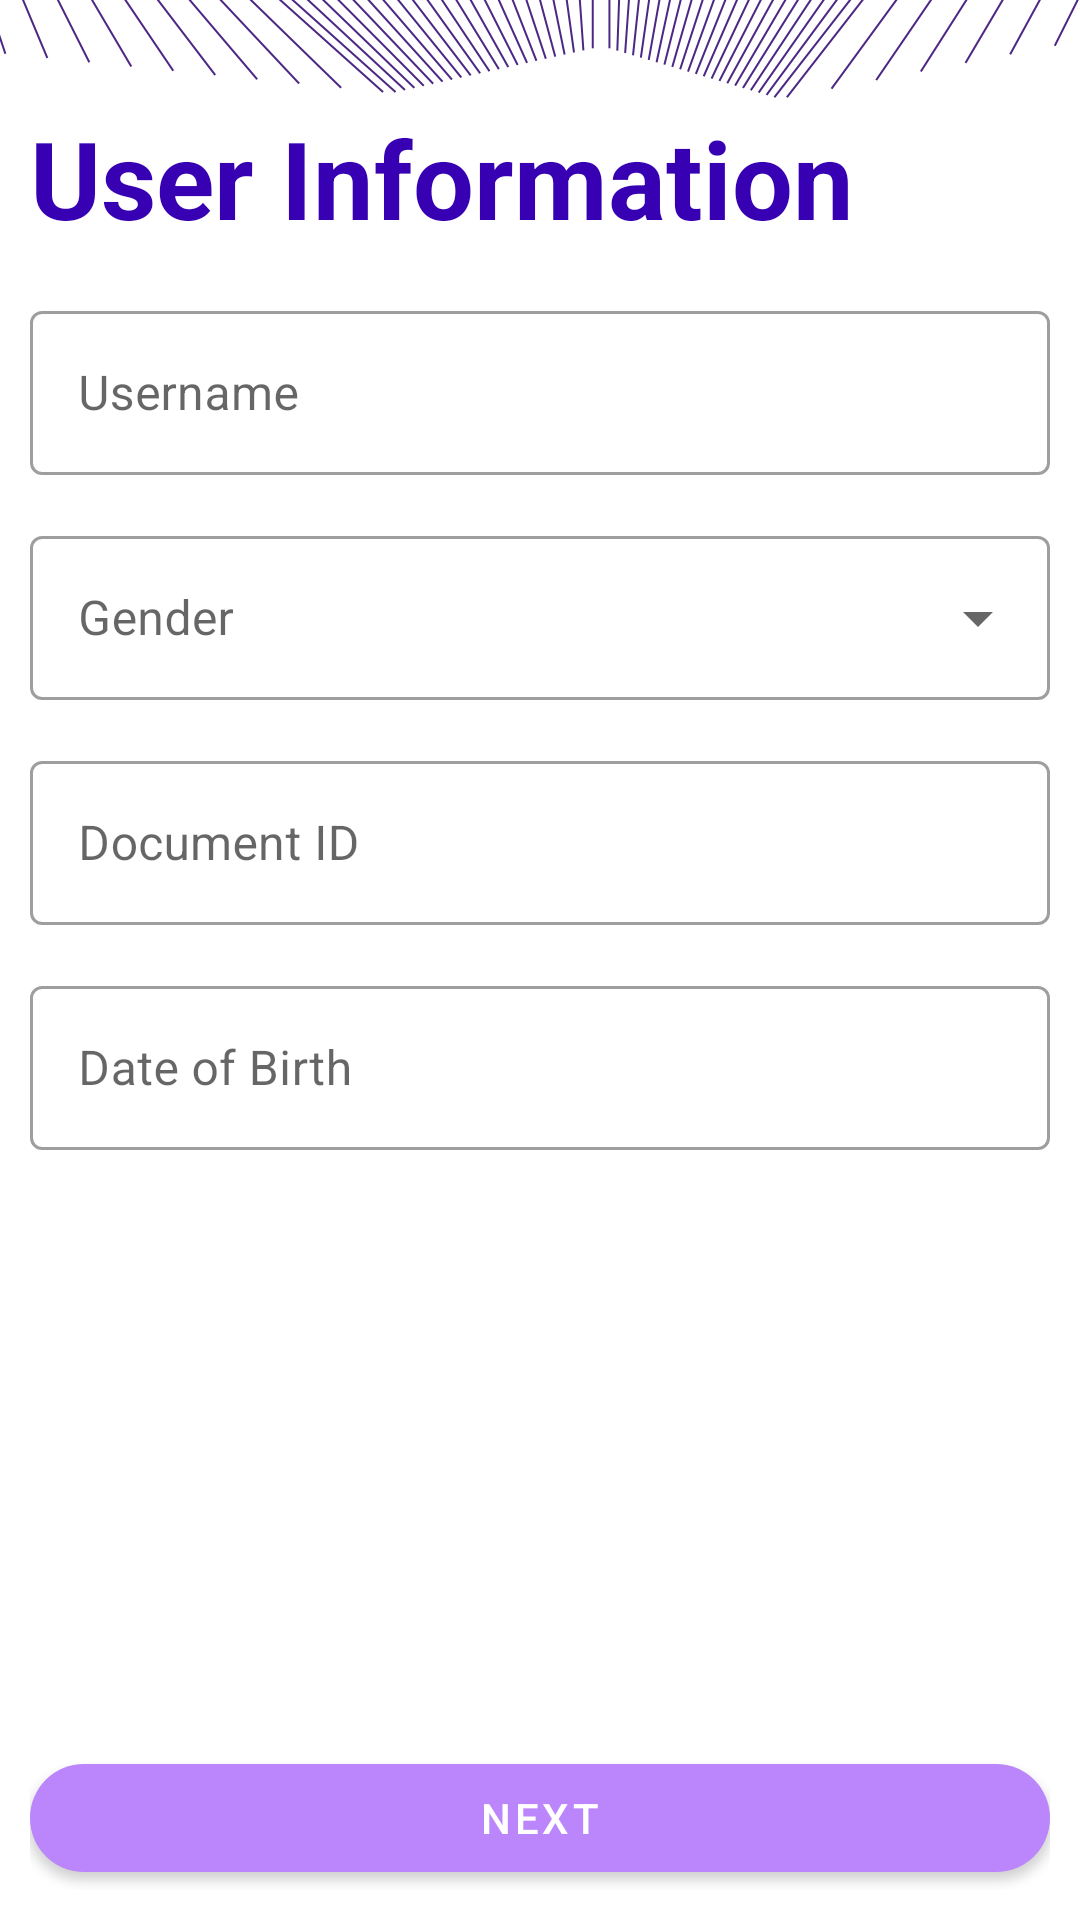

The Android layout XML behind this screen, and the referenced resources:
<!-- AndroidManifest.xml: application theme Theme.Registration -->
<!-- res/layout/content_main.xml -->
<LinearLayout xmlns:android="http://schemas.android.com/apk/res/android"
    xmlns:app="http://schemas.android.com/apk/res-auto"
    xmlns:tools="http://schemas.android.com/tools"
    android:layout_width="match_parent"
    android:layout_height="match_parent"
    tools:context="dev.example.registration.MainActivity"
    android:gravity="left"
    android:padding="10dp"
    android:orientation="vertical"
    android:id="@+id/mainView"
    android:background="@drawable/ic_bg"
    >

    <TextView
        android:layout_width="wrap_content"
        android:layout_height="wrap_content"
        android:text="@string/headline1"
        android:textStyle="bold"
        android:textColor="@color/purple_700"
        android:textSize="36sp"
        android:layout_marginTop="25dp"/>

    <com.google.android.material.textfield.TextInputLayout
        android:id="@+id/tilUsername"
        style="@style/Widget.MaterialComponents.TextInputLayout.OutlinedBox"
        android:layout_width="match_parent"
        android:layout_height="60dp"
        android:layout_marginTop="15dp"
        android:hint="@string/usernameHint"
        app:endIconMode="clear_text"
        app:errorEnabled="true">

        <com.google.android.material.textfield.TextInputEditText
            android:id="@+id/etUsername"
            android:layout_width="match_parent"
            android:layout_height="wrap_content"
            android:maxLines="1" />

    </com.google.android.material.textfield.TextInputLayout>

    <com.google.android.material.textfield.TextInputLayout
        style="@style/Widget.MaterialComponents.TextInputLayout.OutlinedBox.ExposedDropdownMenu"
        android:id="@+id/tilGender"
        android:layout_width="match_parent"
        android:layout_height="60dp"
        android:layout_marginTop="15dp"
        app:errorEnabled="true"
        android:hint="@string/genderHint">

        <AutoCompleteTextView
            android:id="@+id/actvGender"
            android:focusable="false"
            android:layout_width="match_parent"
            android:layout_height="wrap_content"
            android:inputType="none"
            tools:ignore="LabelFor" />

    </com.google.android.material.textfield.TextInputLayout>

    <com.google.android.material.textfield.TextInputLayout
        style="@style/Widget.MaterialComponents.TextInputLayout.OutlinedBox"
        android:id="@+id/tilDocId"
        android:layout_width="match_parent"
        android:layout_height="60dp"
        android:layout_marginTop="15dp"
        app:endIconMode="clear_text"
        app:errorEnabled="true"
        android:hint="@string/docIdHint">

        <com.google.android.material.textfield.TextInputEditText
            android:id="@+id/etDocId"
            android:layout_width="match_parent"
            android:layout_height="wrap_content"
            android:maxLines="1" />

    </com.google.android.material.textfield.TextInputLayout>

    <com.google.android.material.textfield.TextInputLayout
        style="@style/Widget.MaterialComponents.TextInputLayout.OutlinedBox"
        android:id="@+id/tilDateOfBirth"
        android:layout_width="match_parent"
        android:layout_height="60dp"
        android:layout_marginTop="15dp"
        app:endIconMode="clear_text"
        app:errorEnabled="true"
        android:hint="@string/dobHint">

        <com.google.android.material.textfield.TextInputEditText
            android:id="@+id/etDateOfBirth"
            android:focusable="false"
            android:layout_width="match_parent"
            android:layout_height="wrap_content"
            android:maxLines="1" />

    </com.google.android.material.textfield.TextInputLayout>

    <LinearLayout
        android:layout_width="match_parent"
        android:layout_height="match_parent">

        <com.google.android.material.button.MaterialButton
            android:id="@+id/btnNext"
            android:layout_width="match_parent"
            android:layout_height="wrap_content"
            style="@style/Widget.MaterialComponents.Button"
            app:cornerRadius="120dp"
            android:layout_gravity="bottom"
            android:text="@string/btnNextText"/>
    </LinearLayout>

</LinearLayout>
<!-- resources referenced by this layout -->
<resources>
  <color name="purple_700">#FF3700B3</color>
  <!-- drawable ic_bg: png bitmap (drawable, 73185 bytes) -->
  <string name="btnNextText">Next</string>
  <string name="dobHint">Date of Birth</string>
  <string name="docIdHint">Document ID</string>
  <string name="genderHint">Gender</string>
  <string name="headline1">User Information</string>
  <string name="usernameHint">Username</string>
  <style name="Theme.Registration" parent="Theme.MaterialComponents.DayNight.NoActionBar">
          
          <item name="colorPrimary">@color/purple_200</item>
          <item name="colorPrimaryVariant">@color/purple_700</item>
          <item name="colorOnPrimary">@color/white</item>
          
          <item name="colorSecondary">@color/teal_200</item>
          <item name="colorSecondaryVariant">@color/teal_700</item>
          <item name="colorOnSecondary">@color/white</item>
          
          <item name="android:statusBarColor" tools:targetApi="l">?attr/colorPrimaryVariant</item>
          
      </style>
  <color name="purple_200">#FFBB86FC</color>
  <color name="white">#FFFFFFFF</color>
  <color name="teal_200">#FF03DAC5</color>
  <color name="teal_700">#FF018786</color>
</resources>
